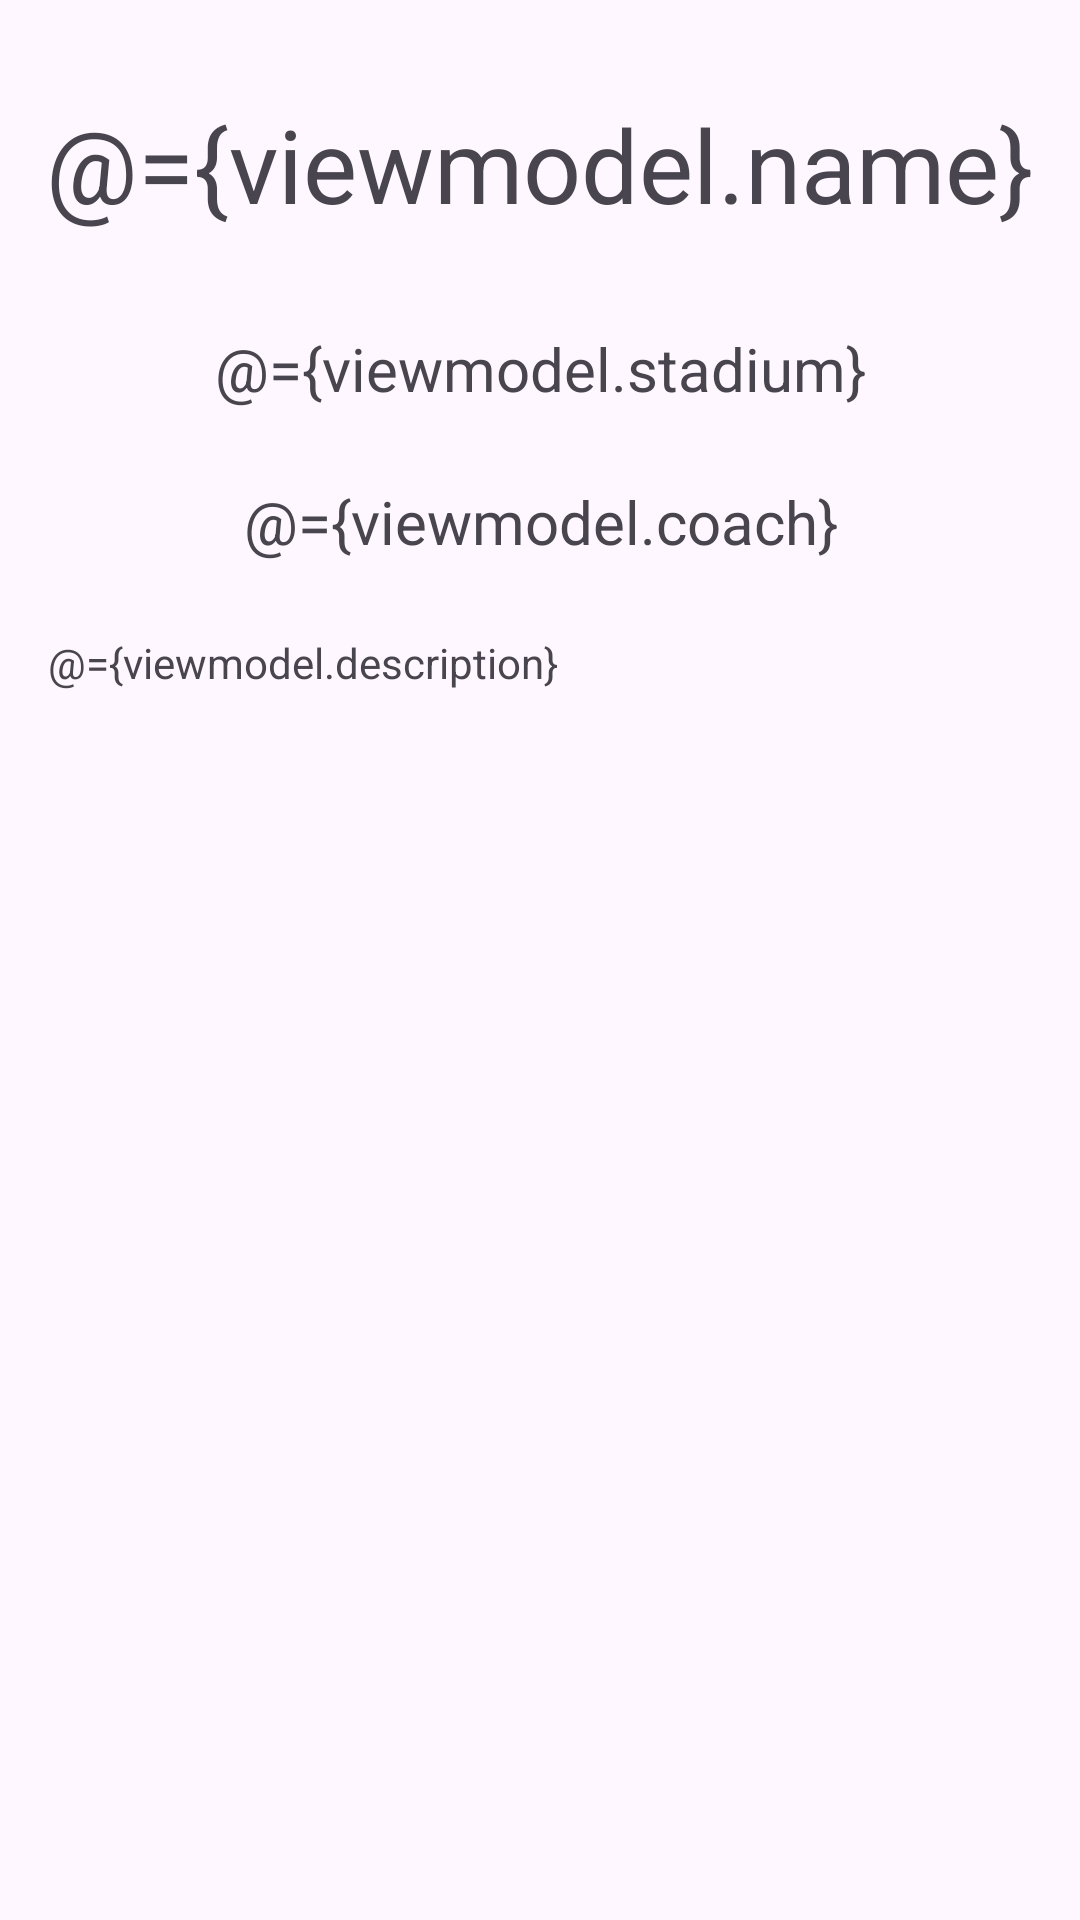

Layout XML and referenced resources for this Android screen:
<!-- AndroidManifest.xml: application theme Theme.LaLigaTracker -->
<!-- res/layout/fragment_team_description.xml -->
<?xml version="1.0" encoding="utf-8"?>
<layout xmlns:android="http://schemas.android.com/apk/res/android"
    xmlns:app="http://schemas.android.com/apk/res-auto"
    xmlns:tools="http://schemas.android.com/tools">

    <data>
        <variable
            name="viewmodel"
            type="com.guzman.laligatracker.ui.createteam.CreateTeamViewModel" />
    </data>

    <androidx.constraintlayout.widget.ConstraintLayout
        android:layout_width="match_parent"
        android:layout_height="match_parent"
        tools:context=".ui.teamdescription.TeamDescriptionFragment">

        <TextView
            android:id="@+id/textView2"
            android:layout_width="wrap_content"
            android:layout_height="wrap_content"
            android:layout_marginTop="32dp"
            android:text="@={viewmodel.name}"
            android:textSize="34sp"
            app:layout_constraintEnd_toEndOf="parent"
            app:layout_constraintStart_toStartOf="parent"
            app:layout_constraintTop_toTopOf="parent" />

        <TextView
            android:id="@+id/textView3"
            android:layout_width="wrap_content"
            android:layout_height="wrap_content"
            android:layout_marginTop="32dp"
            android:text="@={viewmodel.stadium}"
            android:textSize="20sp"
            app:layout_constraintEnd_toEndOf="parent"
            app:layout_constraintStart_toStartOf="parent"
            app:layout_constraintTop_toBottomOf="@+id/textView2" />

        <TextView
            android:id="@+id/textView4"
            android:layout_width="wrap_content"
            android:layout_height="wrap_content"
            android:layout_marginTop="24dp"
            android:text="@={viewmodel.coach}"
            android:textSize="20sp"
            app:layout_constraintEnd_toEndOf="@+id/textView3"
            app:layout_constraintStart_toStartOf="@+id/textView3"
            app:layout_constraintTop_toBottomOf="@+id/textView3" />

        <TextView
            android:id="@+id/textView6"
            android:layout_width="match_parent"
            android:layout_height="wrap_content"
            android:layout_marginStart="16dp"
            android:layout_marginTop="24dp"
            android:layout_marginEnd="16dp"
            android:text="@={viewmodel.description}"
            app:layout_constraintEnd_toEndOf="parent"
            app:layout_constraintStart_toStartOf="parent"
            app:layout_constraintTop_toBottomOf="@+id/textView4" />
    </androidx.constraintlayout.widget.ConstraintLayout>

</layout>
<!-- resources referenced by this layout -->
<resources>
  <style name="Theme.LaLigaTracker" parent="Base.Theme.LaLigaTracker" />
  <style name="Base.Theme.LaLigaTracker" parent="Theme.Material3.DayNight.NoActionBar">
          
          
      </style>
</resources>
